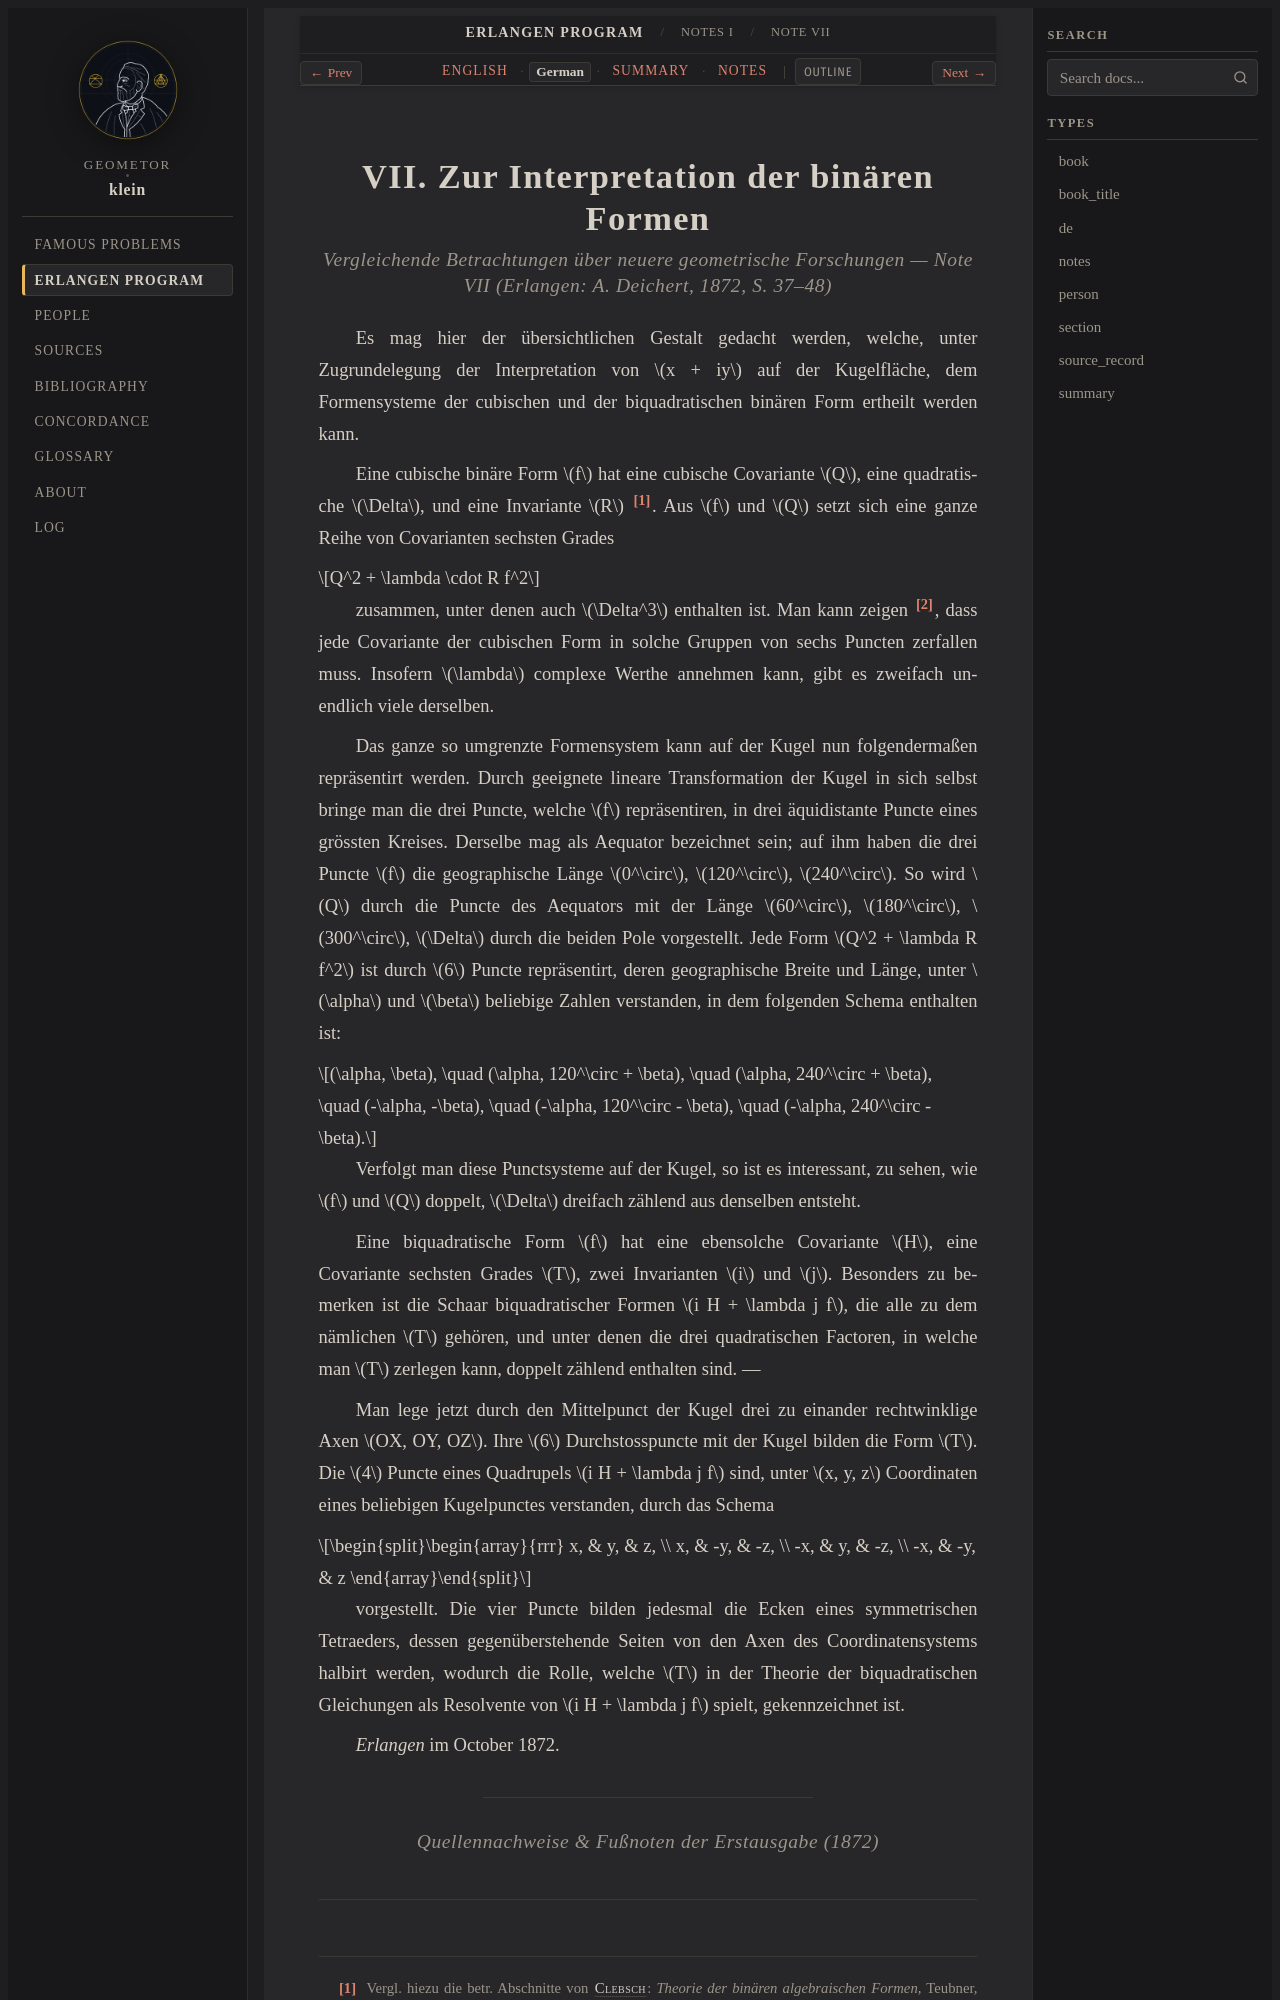

repository: geometor/klein · page: erlangen_program/notes/note_07/de.html · generator: sphinx

:type: de
:title: Note VII: Zur Interpretation der binären Formen (1872 Deutsch)
:layout: book
:canonical_id: Note VII
:order: 7

.. _ep-note_07-de:
.. _ep-note-07-de:
.. _ep-notes-note_07-de:

VII. Zur Interpretation der binären Formen
==========================================

.. rubric:: *Vergleichende Betrachtungen über neuere geometrische Forschungen* — Note VII (Erlangen: A. Deichert, 1872, S. 37–48)


Es mag hier der übersichtlichen Gestalt gedacht werden, welche, unter Zugrundelegung der Interpretation von :math:`x + iy` auf der Kugelfläche, dem Formensysteme der cubischen und der biquadratischen binären Form ertheilt werden kann.

Eine cubische binäre Form :math:`f` hat eine cubische Covariante :math:`Q`, eine quadratische :math:`\Delta`, und eine Invariante :math:`R` [#ep_u6_de38]_. Aus :math:`f` und :math:`Q` setzt sich eine ganze Reihe von Covarianten sechsten Grades

.. math::

   Q^2 + \lambda \cdot R f^2

zusammen, unter denen auch :math:`\Delta^3` enthalten ist. Man kann zeigen [#ep_u6_de39]_, dass jede Covariante der cubischen Form in solche Gruppen von sechs Puncten zerfallen muss. Insofern :math:`\lambda` complexe Werthe annehmen kann, gibt es zweifach unendlich viele derselben.

Das ganze so umgrenzte Formensystem kann auf der Kugel nun folgendermaßen repräsentirt werden. Durch geeignete lineare Transformation der Kugel in sich selbst bringe man die drei Puncte, welche :math:`f` repräsentiren, in drei äquidistante Puncte eines grössten Kreises. Derselbe mag als Aequator bezeichnet sein; auf ihm haben die drei Puncte :math:`f` die geographische Länge :math:`0^\circ`, :math:`120^\circ`, :math:`240^\circ`. So wird :math:`Q` durch die Puncte des Aequators mit der Länge :math:`60^\circ`, :math:`180^\circ`, :math:`300^\circ`, :math:`\Delta` durch die beiden Pole vorgestellt. Jede Form :math:`Q^2 + \lambda R f^2` ist durch :math:`6` Puncte repräsentirt, deren geographische Breite und Länge, unter :math:`\alpha` und :math:`\beta` beliebige Zahlen verstanden, in dem folgenden Schema enthalten ist:

.. math::

   (\alpha, \beta), \quad (\alpha, 120^\circ + \beta), \quad (\alpha, 240^\circ + \beta), \quad (-\alpha, -\beta), \quad (-\alpha, 120^\circ - \beta), \quad (-\alpha, 240^\circ - \beta).

Verfolgt man diese Punctsysteme auf der Kugel, so ist es interessant, zu sehen, wie :math:`f` und :math:`Q` doppelt, :math:`\Delta` dreifach zählend aus denselben entsteht.

Eine biquadratische Form :math:`f` hat eine ebensolche Covariante :math:`H`, eine Covariante sechsten Grades :math:`T`, zwei Invarianten :math:`i` und :math:`j`. Besonders zu bemerken ist die Schaar biquadratischer Formen :math:`i H + \lambda j f`, die alle zu dem nämlichen :math:`T` gehören, und unter denen die drei quadratischen Factoren, in welche man :math:`T` zerlegen kann, doppelt zählend enthalten sind. —

Man lege jetzt durch den Mittelpunct der Kugel drei zu einander rechtwinklige Axen :math:`OX, OY, OZ`. Ihre :math:`6` Durchstosspuncte mit der Kugel bilden die Form :math:`T`. Die :math:`4` Puncte eines Quadrupels :math:`i H + \lambda j f` sind, unter :math:`x, y, z` Coordinaten eines beliebigen Kugelpunctes verstanden, durch das Schema

.. math::
